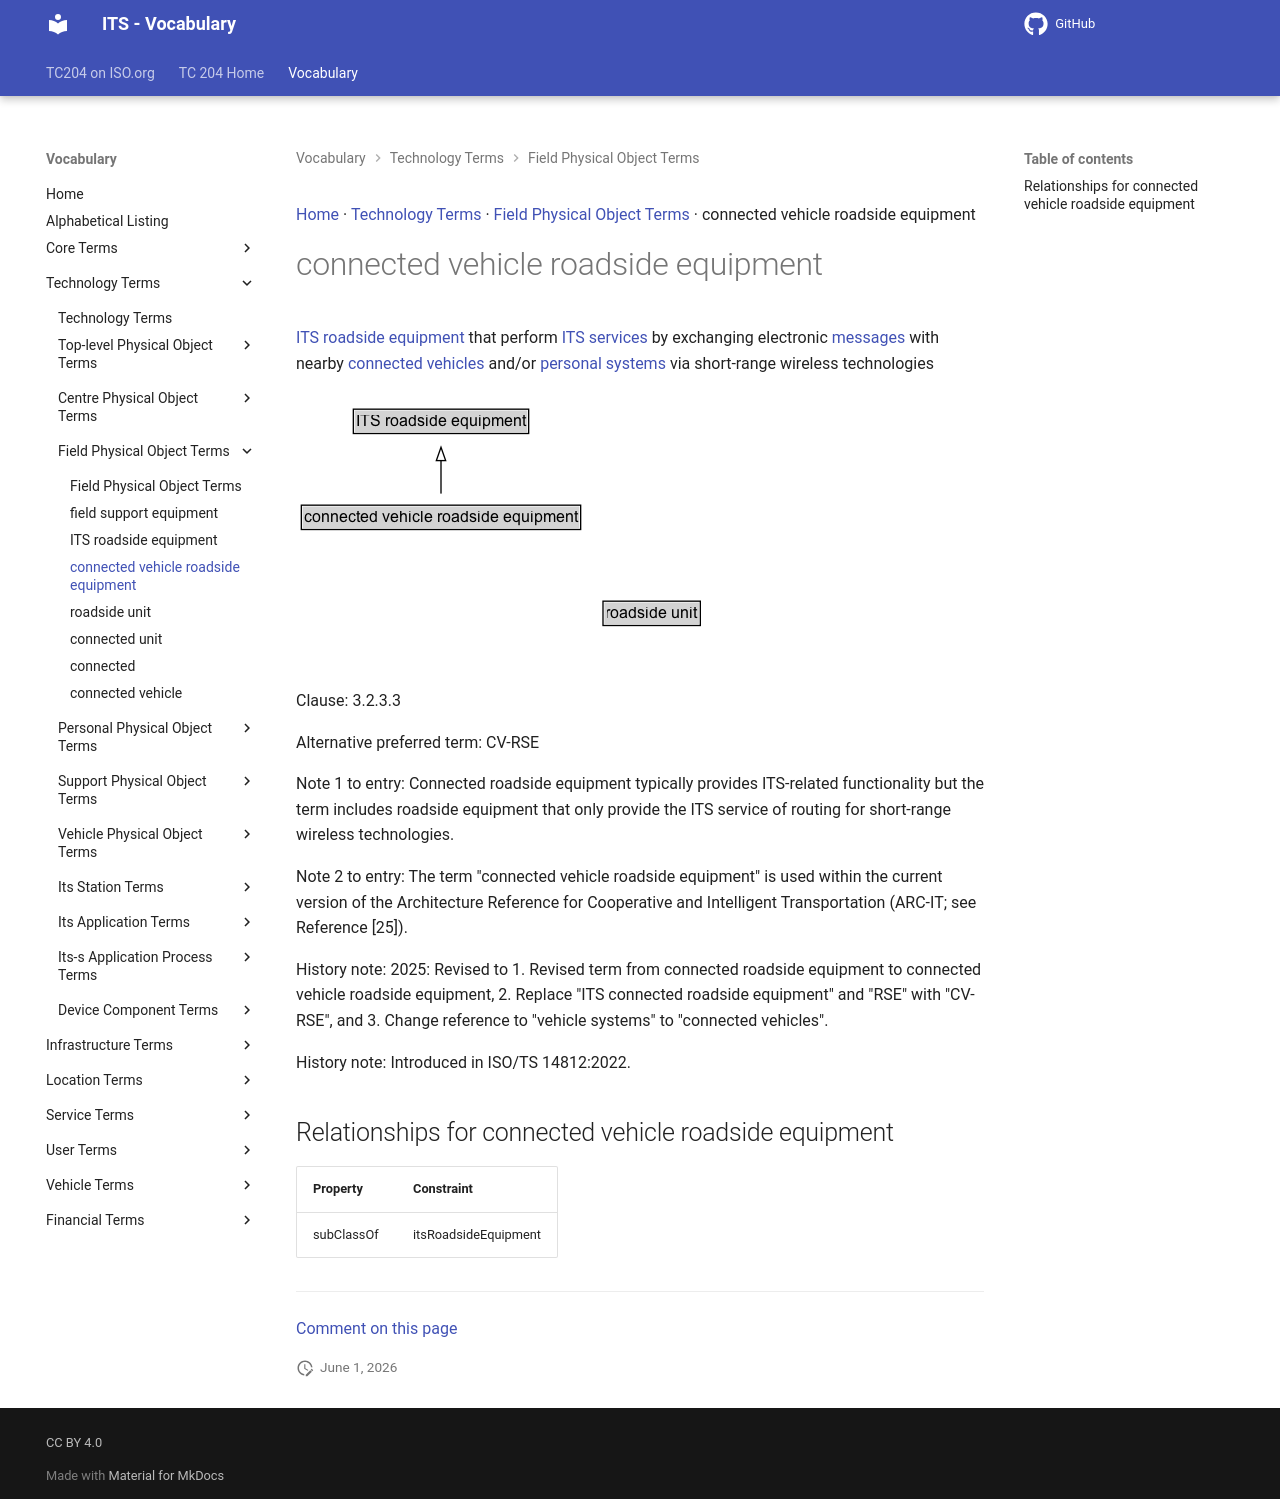

repository: ISO-TC204/iso14812 · page: v1.1.2-alpha.4/terms/connected vehicle roadside equipment/index.html · generator: mkdocs

[Home](../index.md) · [Technology Terms](groups/Technology Terms.md) · [Field Physical Object Terms](patterns/Field Physical Object Terms.md) · connected vehicle roadside equipment

# connected vehicle roadside equipment

<div class="draft4-watermark" aria-hidden="true"></div>

[ITS roadside equipment](ITS roadside equipment.md) that perform [ITS services](ITS service.md) by exchanging electronic [messages](message.md) with nearby [connected vehicles](connected vehicle.md) and/or [personal systems](personal system.md) via short-range wireless technologies

<object type="image/svg+xml" data="../../diagrams/connected vehicle roadside equipment.dot.svg">
    <img alt="connected vehicle roadside equipment Diagram" src="../../diagrams/connected vehicle roadside equipment.dot.png" /> <!-- Fallback for non-SVG browsers -->
</object>

Clause: 3.2.3.3

Alternative preferred term: CV-RSE

Note 1 to entry: Connected roadside equipment typically provides ITS-related functionality but the term includes roadside equipment that only provide the ITS service of routing for short-range wireless technologies.

Note 2 to entry: The term "connected vehicle roadside equipment" is used within the current version of the Architecture Reference for Cooperative and Intelligent Transportation (ARC-IT; see Reference [25]).

History note: 2025: Revised to 1. Revised term from connected roadside equipment to connected vehicle roadside equipment, 2. Replace "ITS connected roadside equipment" and "RSE" with "CV-RSE", and 3. Change reference to "vehicle systems" to "connected vehicles".

History note: Introduced in ISO/TS 14812:2022.

## Relationships for connected vehicle roadside equipment

| Property | Constraint |
| --- | --- |
| subClassOf | itsRoadsideEquipment |


---

[Comment on this page](https://github.com/ISO-TC204/iso14812/issues/new?template=page-feedback.yml&title=%5BPage+feedback%5D+connected+vehicle+roadside+equipment&page-title=connected+vehicle+roadside+equipment&page-path=terms%2Fconnected+vehicle+roadside+equipment.md)
